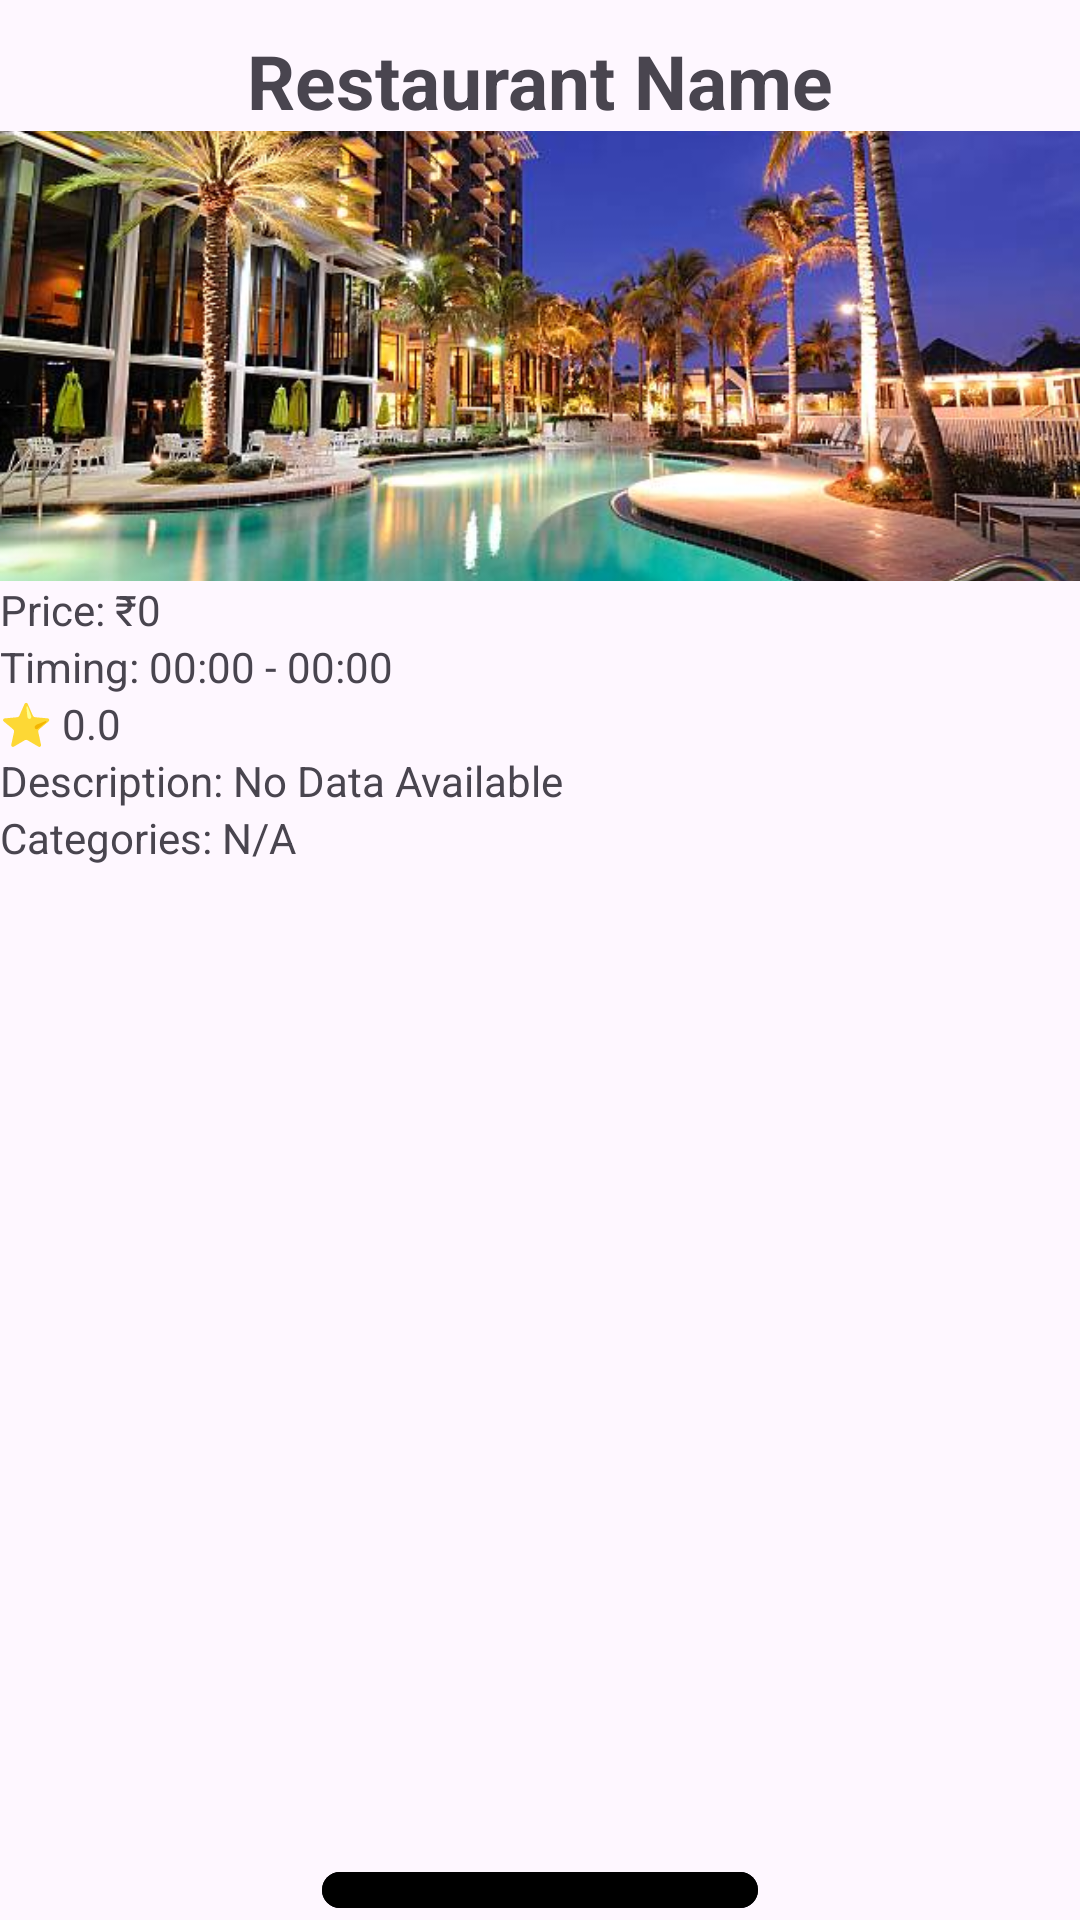

This screen was rendered from an Android layout file. Write that file and the resources it references.
<!-- AndroidManifest.xml: application theme Theme.PracticeApp -->
<!-- res/layout/activity_restaurant_details.xml -->
<?xml version="1.0" encoding="utf-8"?>
<LinearLayout xmlns:android="http://schemas.android.com/apk/res/android"
    xmlns:app="http://schemas.android.com/apk/res-auto"
    xmlns:tools="http://schemas.android.com/tools"
    android:id="@+id/main"
    android:layout_width="match_parent"
    android:orientation="vertical"
    android:layout_height="match_parent"
    tools:context=".RestaurantDetailsActivity">



        <LinearLayout
            android:layout_width="match_parent"
            android:layout_height="600dp"
            android:orientation="vertical">

        <TextView
            android:id="@+id/restaurantName"
            android:layout_width="wrap_content"
            android:layout_height="wrap_content"
            android:text="Restaurant Name"
            android:layout_gravity="center"
            android:layout_marginTop="10dp"
            android:textSize="25sp"
            android:textStyle="bold"/>

        <ImageView
            android:id="@+id/restaurantImage"
            android:layout_width="wrap_content"
            android:layout_height="150dp"
            android:scaleType="centerCrop"
            android:src="@drawable/img"
            />

        <TextView
            android:id="@+id/restaurantPrice"
            android:layout_width="wrap_content"
            android:layout_height="wrap_content"
            android:text="Price: ₹0"/>

        <TextView
            android:id="@+id/restaurantTime"
            android:layout_width="wrap_content"
            android:layout_height="wrap_content"
            android:text="Timing: 00:00 - 00:00"/>

        <TextView
            android:id="@+id/restaurantRating"
            android:layout_width="wrap_content"
            android:layout_height="wrap_content"
            android:text="⭐ 0.0"/>

        <TextView
            android:id="@+id/restaurantDescription"
            android:layout_width="wrap_content"
            android:layout_height="wrap_content"
            android:text="Description: No Data Available"/>

        <TextView
            android:id="@+id/restaurantCategories"
            android:layout_width="wrap_content"
            android:layout_height="wrap_content"
            android:text="Categories: N/A"/>



        </LinearLayout>

        <com.google.android.material.button.MaterialButton
            android:layout_width="wrap_content"
            android:layout_height="wrap_content"
            android:id="@+id/bookBtn"
            android:text="  BOOK NOW  "
            android:layout_gravity="center"
            android:textSize="20sp"
            android:padding="10dp"
            app:cornerRadius="10dp"
            android:layout_marginTop="20dp"
            android:elevation="20dp"
            android:backgroundTint="@color/black"
                />



</LinearLayout>
<!-- resources referenced by this layout -->
<resources>
  <color name="black">#FF000000</color>
  <!-- drawable img: png bitmap (drawable, 587681 bytes) -->
  <style name="Theme.PracticeApp" parent="Base.Theme.PracticeApp" />
  <style name="Base.Theme.PracticeApp" parent="Theme.Material3.Light.NoActionBar">
          
          
      </style>
</resources>
